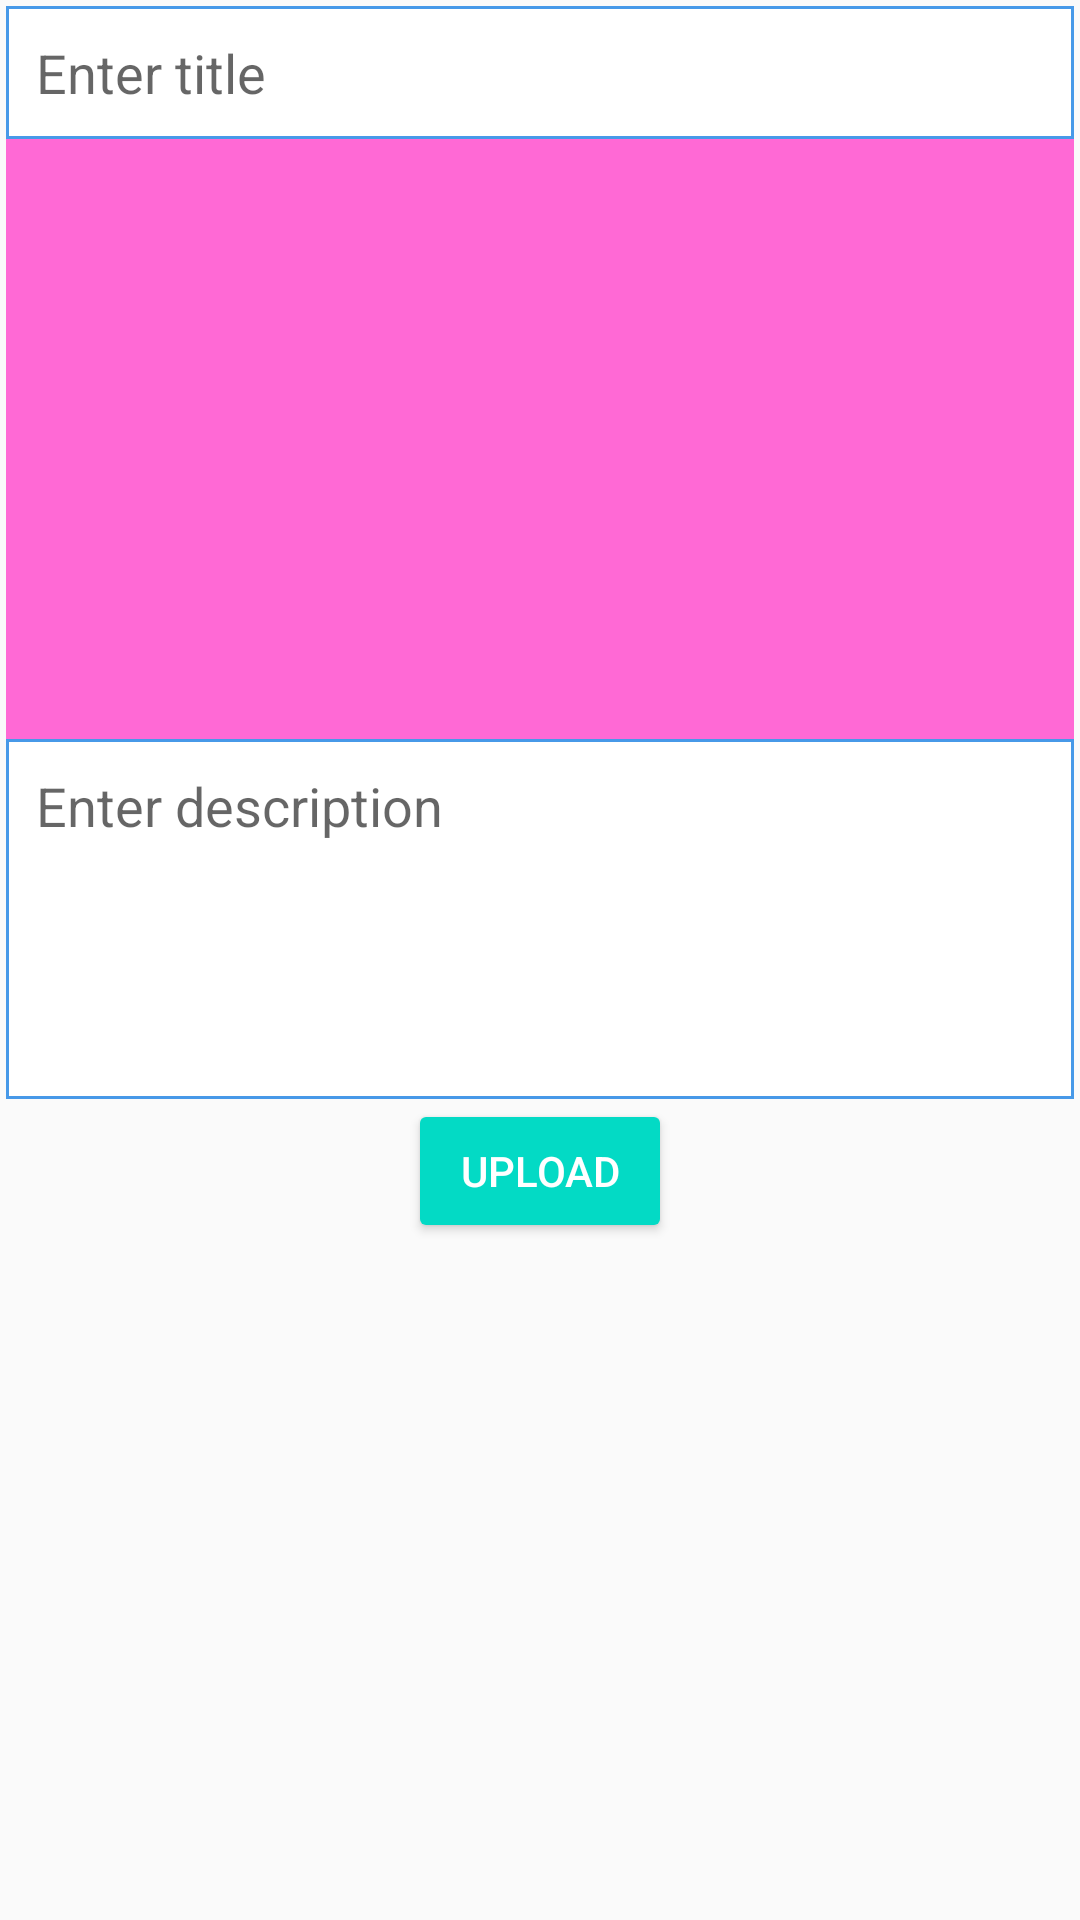

Write the Android layout XML for this screen, with the resource values it uses.
<!-- AndroidManifest.xml: application theme AppTheme -->
<!-- res/layout/activity_add_post.xml -->
<?xml version="1.0" encoding="utf-8"?>
<ScrollView xmlns:android="http://schemas.android.com/apk/res/android"
    xmlns:app="http://schemas.android.com/apk/res-auto"
    xmlns:tools="http://schemas.android.com/tools"
    android:layout_width="match_parent"
    android:layout_height="match_parent"
    tools:context=".AddPostActivity">

    <LinearLayout
        android:layout_width="match_parent"
        android:layout_height="wrap_content"
        android:orientation="vertical"
        android:layout_margin="2dp">

        <EditText
            android:id="@+id/pTitleEt"
            android:background="@drawable/edittextstyle"
            android:padding="10dp"
            android:hint="Enter title"
            android:singleLine="true"
            android:layout_width="match_parent"
            android:layout_height="wrap_content" />

        <ImageView
            android:id="@+id/pImageIv"
            android:background="#FF69D5"
            android:layout_width="match_parent"
            android:layout_height="wrap_content"
            android:minHeight="200dp"/>

        <EditText
            android:id="@+id/pDescriptionEt"
            android:background="@drawable/edittextstyle"
            android:padding="10dp"
            android:hint="Enter description"
            android:layout_width="match_parent"
            android:layout_height="wrap_content"
            android:inputType="textCapSentences|textMultiLine"
            android:minHeight="120dp"
            android:gravity="start"/>

        <Button
            android:id="@+id/pUploadBtn"
            style="@style/Widget.AppCompat.Button.Colored"
            android:text="upload"
            android:layout_gravity="center"
            android:layout_width="wrap_content"
            android:layout_height="wrap_content" />

    </LinearLayout>

</ScrollView>
<!-- resources referenced by this layout -->
<resources>
  <!-- drawable edittextstyle (drawable) -->
  <?xml version="1.0" encoding="UTF-8"?>
  <shape android:shape="rectangle"
      android:thickness="0dp"
      xmlns:android="http://schemas.android.com/apk/res/android">
  
  <stroke android:color="#4799E8" android:width="1dp"/>
  
  <corners android:radius="0dp"/>
  
  <gradient android:angle="270" android:type="linear" android:endColor="#fff" android:startColor="#fff"/>
  
  </shape>
  <style name="AppTheme" parent="Theme.AppCompat.Light.DarkActionBar">
          
          <item name="colorPrimary">@color/colorPrimary</item>
          <item name="colorPrimaryDark">@color/colorPrimaryDark</item>
          <item name="colorAccent">@color/colorAccent</item>
      </style>
  <!-- not gathered from this repository: default colours our renderer supplied (Android Studio template values) -->
  <color name="colorPrimary">#FF6200EE</color>
  <color name="colorPrimaryDark">#FF3700B3</color>
  <color name="colorAccent">#FF03DAC5</color>
</resources>
